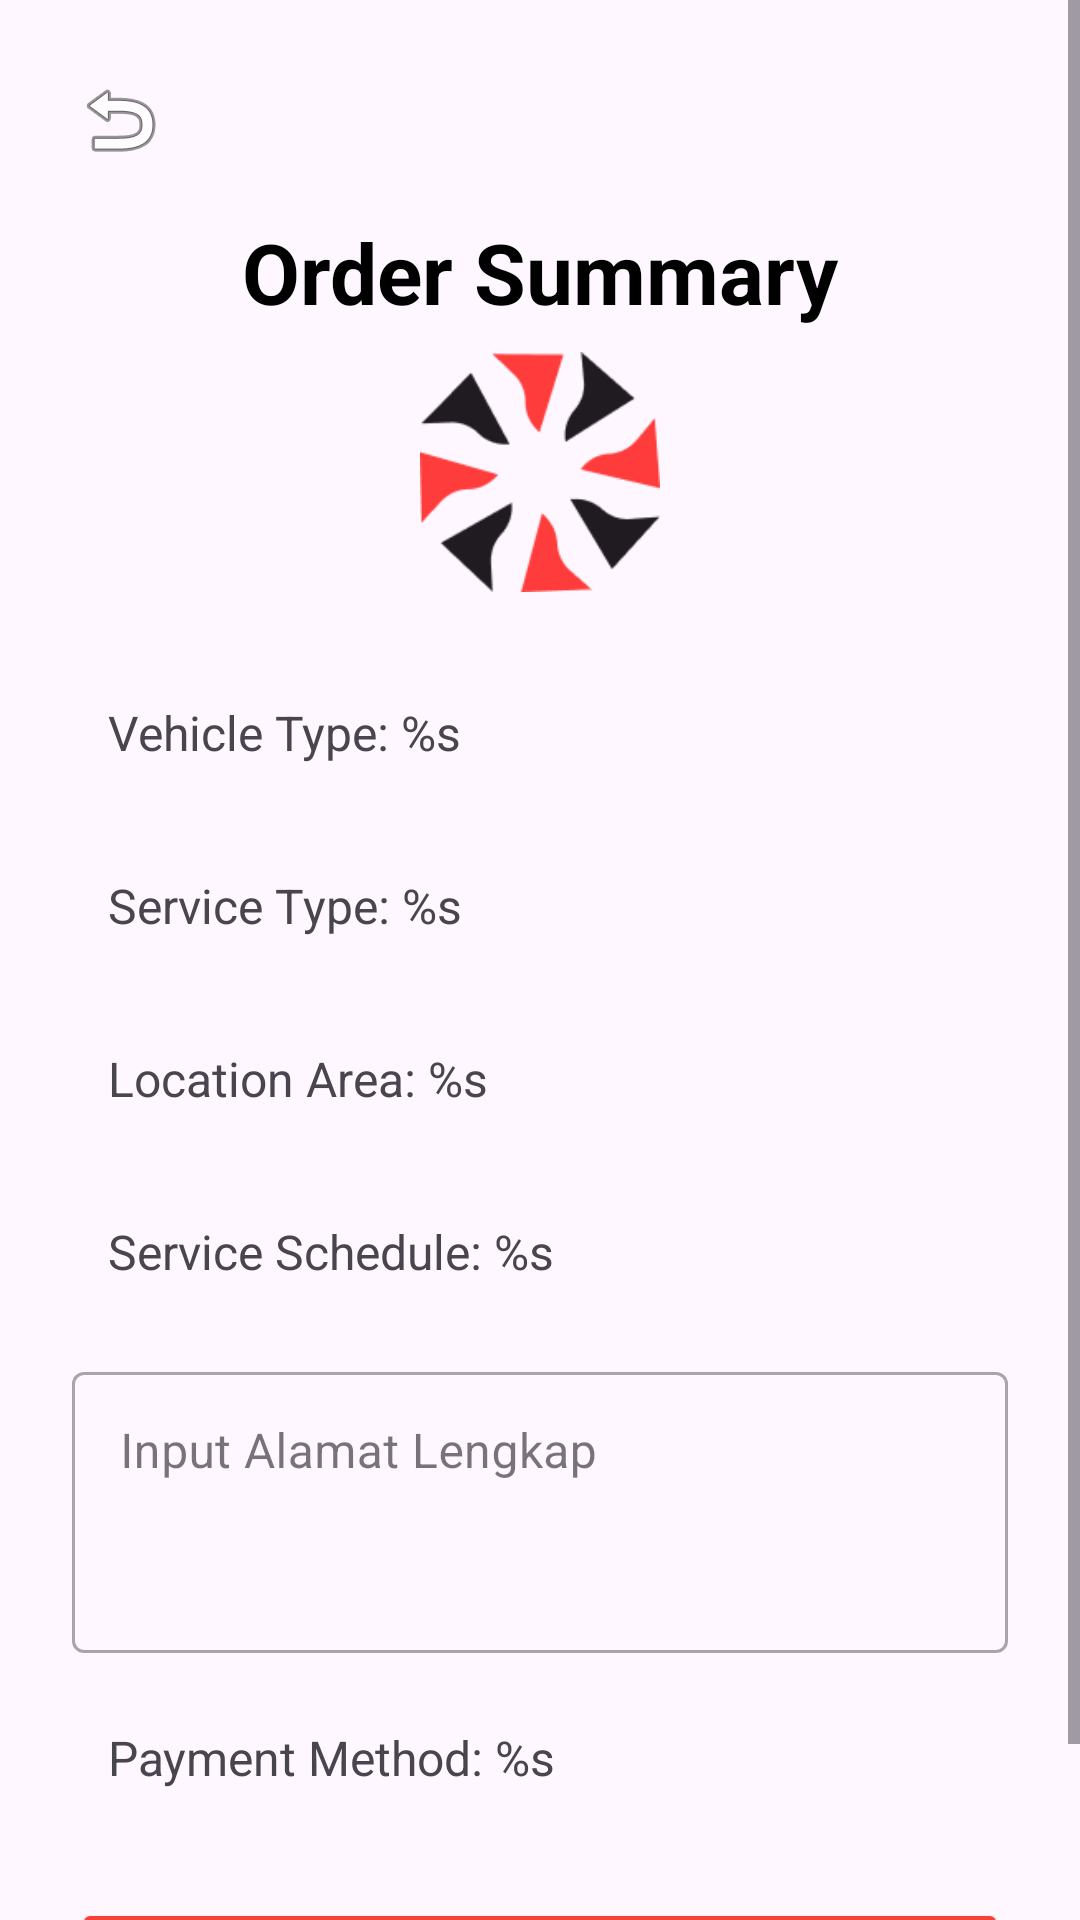

The Android layout XML behind this screen, and the referenced resources:
<!-- AndroidManifest.xml: activity theme Theme.BengkelGo -->
<!-- res/layout/activity_order_summary.xml -->
<?xml version="1.0" encoding="utf-8"?>
<ScrollView xmlns:android="http://schemas.android.com/apk/res/android"
    xmlns:app="http://schemas.android.com/apk/res-auto"
    xmlns:tools="http://schemas.android.com/tools"
    android:layout_width="match_parent"
    android:layout_height="match_parent"
    android:fillViewport="true">

    <LinearLayout
        android:layout_width="match_parent"
        android:layout_height="wrap_content"
        android:orientation="vertical"
        android:padding="24dp"
        tools:context=".OrderSummaryActivity">

        <ImageButton
            android:id="@+id/btnBackOrderSummary"
            android:layout_width="wrap_content"
            android:layout_height="wrap_content"
            android:src="@android:drawable/ic_menu_revert"
            android:background="?attr/selectableItemBackgroundBorderless"
            android:contentDescription="Back"
            android:layout_marginBottom="16dp"/>

        <TextView
            android:layout_width="wrap_content"
            android:layout_height="wrap_content"
            android:text="@string/order_summary"
            android:textSize="28sp"
            android:textStyle="bold"
            android:textColor="@android:color/black"
            android:layout_gravity="center_horizontal"
            android:layout_marginBottom="8dp"/>

        <ImageView
            android:layout_width="80dp"
            android:layout_height="80dp"
            android:src="@drawable/logo"
            android:layout_gravity="center_horizontal"
            android:layout_marginBottom="24dp"/>

        <TextView
            android:id="@+id/tvSummaryVehicleType"
            android:layout_width="match_parent"
            android:layout_height="wrap_content"
            android:text="@string/label_vehicle_type"
            android:textSize="16sp"
            android:padding="12dp"
            android:background="@drawable/editbox_background_summary"
            android:layout_marginBottom="12dp"/>

        <TextView
            android:id="@+id/tvSummaryServiceType"
            android:layout_width="match_parent"
            android:layout_height="wrap_content"
            android:text="@string/label_service_type"
            android:textSize="16sp"
            android:padding="12dp"
            android:background="@drawable/editbox_background_summary"
            android:layout_marginBottom="12dp"/>

        <TextView
            android:id="@+id/tvSummaryLocationArea"
            android:layout_width="match_parent"
            android:layout_height="wrap_content"
            android:text="@string/label_location_area"
            android:textSize="16sp"
            android:padding="12dp"
            android:background="@drawable/editbox_background_summary"
            android:layout_marginBottom="12dp"/>

        <TextView
            android:id="@+id/tvSummaryServiceSchedule"
            android:layout_width="match_parent"
            android:layout_height="wrap_content"
            android:text="@string/label_service_schedule"
            android:textSize="16sp"
            android:padding="12dp"
            android:background="@drawable/editbox_background_summary"
            android:layout_marginBottom="12dp"/>

        <com.google.android.material.textfield.TextInputLayout
            style="@style/Widget.MaterialComponents.TextInputLayout.OutlinedBox"
            android:layout_width="match_parent"
            android:layout_height="wrap_content"
            android:hint="@string/input_complete_address_hint"
            android:layout_marginBottom="12dp">
            <com.google.android.material.textfield.TextInputEditText
                android:id="@+id/edtCompleteAddress"
                android:layout_width="match_parent"
                android:layout_height="wrap_content"
                android:inputType="textMultiLine"
                android:minLines="3"
                android:gravity="top"/>
        </com.google.android.material.textfield.TextInputLayout>

        <TextView
            android:id="@+id/tvSummaryPaymentMethod"
            android:layout_width="match_parent"
            android:layout_height="wrap_content"
            android:text="@string/label_payment_method"
            android:textSize="16sp"
            android:padding="12dp"
            android:background="@drawable/editbox_background_summary"
            android:layout_marginBottom="24dp"/>

        <Button
            android:id="@+id/btnOrderNow"
            android:layout_width="match_parent"
            android:layout_height="wrap_content"
            android:text="@string/order_now"
            android:backgroundTint="@color/colorPrimary"
            android:textColor="@android:color/white"
            android:paddingVertical="12dp"/>
    </LinearLayout>
</ScrollView>
<!-- resources referenced by this layout -->
<resources>
  <color name="colorPrimary">#F44336</color>
  <!-- drawable logo: png bitmap (drawable, 4680 bytes) -->
  <string name="input_complete_address_hint">Input Alamat Lengkap</string>
  <string name="label_location_area">Location Area: %s</string>
  <string name="label_payment_method">Payment Method: %s</string>
  <string name="label_service_schedule">Service Schedule: %s</string>
  <string name="label_service_type">Service Type: %s</string>
  <string name="label_vehicle_type">Vehicle Type: %s</string>
  <string name="order_now">Order Now</string>
  <string name="order_summary">Order Summary</string>
  <style name="Theme.BengkelGo" parent="Base.Theme.BengkelGo" />
  <style name="Base.Theme.BengkelGo" parent="Theme.Material3.DayNight.NoActionBar">
          
          <item name="colorPrimary">@color/colorPrimary</item>
          <item name="colorPrimaryDark">@color/colorPrimaryDark</item>
          <item name="colorAccent">@color/colorAccent</item>
          
          <item name="colorPrimaryContainer">@color/colorPrimary</item>
          <item name="colorOnPrimary">@android:color/white</item>
          <item name="colorOnPrimaryContainer">@android:color/white</item>
      </style>
  <color name="colorPrimaryDark">#D32F2F</color>
  <color name="colorAccent">#F44336</color>
</resources>
